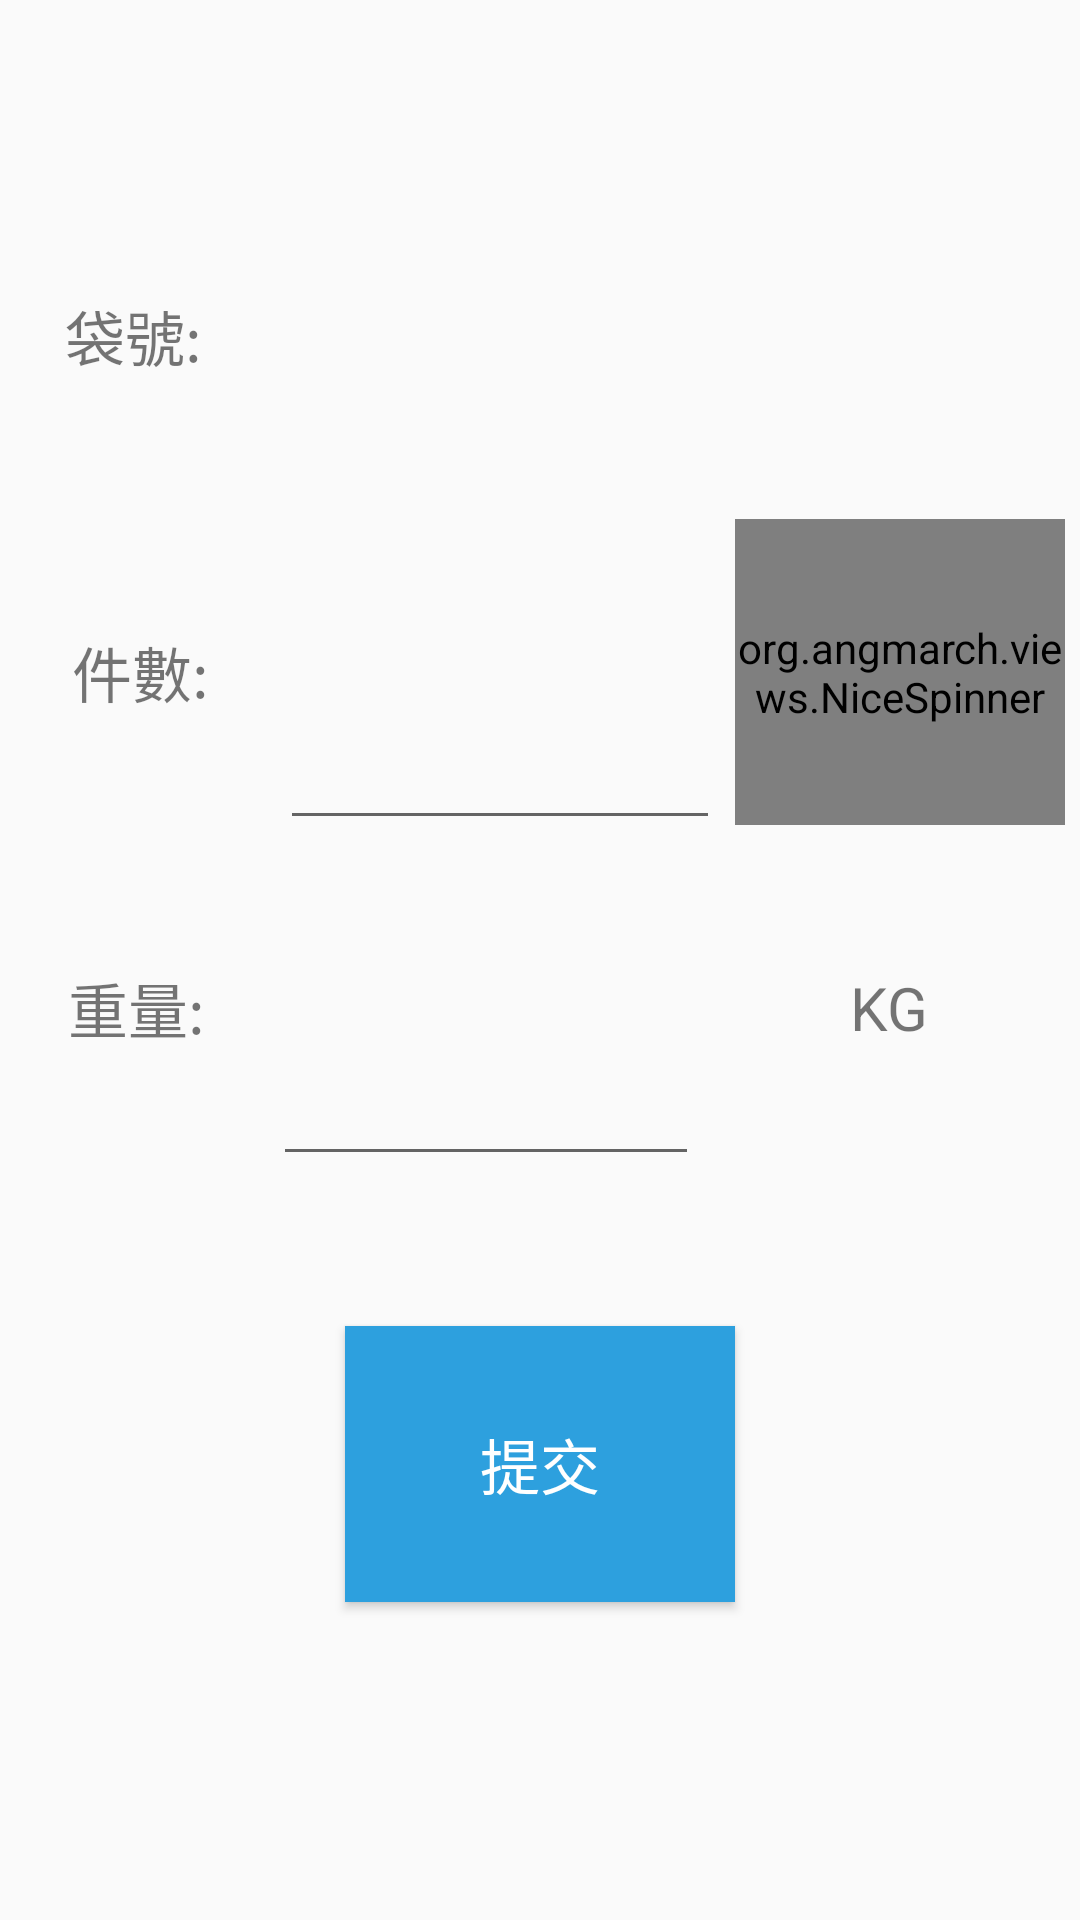

Produce the Android XML layout that renders to this screen, including the resource entries it uses.
<!-- AndroidManifest.xml: application theme AppTheme -->
<!-- res/layout/activity_package_alter.xml -->
<?xml version="1.0" encoding="utf-8"?>
<LinearLayout xmlns:android="http://schemas.android.com/apk/res/android"
    xmlns:app="http://schemas.android.com/apk/res-auto"
    android:orientation="vertical"
    android:layout_width="match_parent"
    android:layout_height="match_parent"
    android:gravity="center"
    android:weightSum="5">

    <LinearLayout
        android:layout_width="match_parent"
        android:layout_height="0dp"
        android:layout_weight="0.5"
        android:id="@+id/ll_alter_print"
        android:visibility="gone"
        >

        <Button
            android:layout_width="match_parent"
            android:layout_height="match_parent"
            android:layout_margin="1dp"
            android:id="@+id/bt_alter_print"
            android:text="打印"
            android:gravity="center"
            android:textSize="20sp"
            android:textColor="@color/white"
            android:background="@color/colortest_middleblue"
            />


    </LinearLayout>

    <LinearLayout
        android:layout_width="match_parent"
        android:layout_height="0dp"
        android:orientation="horizontal"
        android:layout_weight="1"
        >

        <TextView
            android:layout_width="0dp"
            android:layout_height="match_parent"
            android:layout_weight="1"
            android:textSize="20sp"
            android:text="袋號:"
            android:gravity="center"
            android:layout_margin="8dp"
            />

        <TextView
            android:layout_width="0dp"
            android:layout_height="match_parent"
            android:layout_weight="3.5"
            android:textSize="20sp"
            android:gravity="center"
            android:id="@+id/tv_package_alter_id"
            android:layout_margin="8dp"
            />


    </LinearLayout>

    <LinearLayout
        android:layout_width="match_parent"
        android:layout_height="0dp"
        android:orientation="horizontal"
        android:layout_weight="1"
        >

        <TextView
            android:layout_width="0dp"
            android:layout_height="match_parent"
            android:layout_weight="1"
            android:textSize="20sp"
            android:text="件數:"
            android:layout_margin="10dp"
            android:gravity="center"
            />

        <EditText
            android:layout_width="0dp"
            android:layout_height="match_parent"
            android:layout_weight="2"
            android:id="@+id/ed_package_num"
            android:gravity="center"
            android:inputType="number"
            android:textSize="20sp"
            />

        <org.angmarch.views.NiceSpinner
            android:id="@+id/np_unit"
            android:layout_width="0dp"
            android:layout_height="match_parent"
            android:layout_weight="1.5"
            android:layout_margin="5dp"
            app:arrowTint="@color/colorPrimary"
            android:textSize="20sp"
            />
    </LinearLayout>

    <LinearLayout
        android:layout_width="match_parent"
        android:layout_height="0dp"
        android:layout_weight="1"
        android:orientation="horizontal"
        >

        <TextView
            android:layout_width="0dp"
            android:layout_height="match_parent"
            android:layout_weight="1"
            android:textSize="20sp"
            android:text="重量:"
            android:layout_margin="10dp"
            android:gravity="center"
            />

        <EditText
            android:layout_width="0dp"
            android:layout_height="match_parent"
            android:layout_weight="2"
            android:id="@+id/ed_package_weight"
            android:gravity="center"
            android:inputType="numberDecimal"
            android:textSize="20sp"
            />

        <TextView
            android:layout_width="0dp"
            android:layout_height="match_parent"
            android:layout_weight="1.5"
            android:textSize="20sp"
            android:text="KG"
            android:gravity="center"
            android:layout_margin="10dp"
            />



    </LinearLayout>

    <LinearLayout
        android:layout_width="match_parent"
        android:layout_height="0dp"
        android:layout_weight="1"
        android:gravity="center"
        android:layout_margin="40dp"
        android:weightSum="2"
        >

        <Button
            android:id="@+id/bt_package_alter_commit"
            android:layout_width="0dp"
            android:layout_height="match_parent"
            android:layout_weight="1"
            android:text="提交"
            android:layout_margin="10dp"
            android:textColor="@color/white"
            android:textSize="20sp"
            android:background="@color/colortest_middleblue"
            />

    </LinearLayout>

</LinearLayout>
<!-- resources referenced by this layout -->
<resources>
  <color name="colorPrimary">#3F51B5</color>
  <color name="colortest_middleblue">#2da0de</color>
  <color name="white">#ffffff</color>
  <style name="AppTheme" parent="Theme.AppCompat.Light.NoActionBar">
          
          <item name="colorPrimary">@color/colorPrimary</item>
          <item name="colorPrimaryDark">@color/colorPrimaryDark</item>
          <item name="colorAccent">@color/colorAccent</item>
      </style>
  <color name="colorPrimaryDark">#303F9F</color>
  <color name="colorAccent">#FF4081</color>
</resources>
